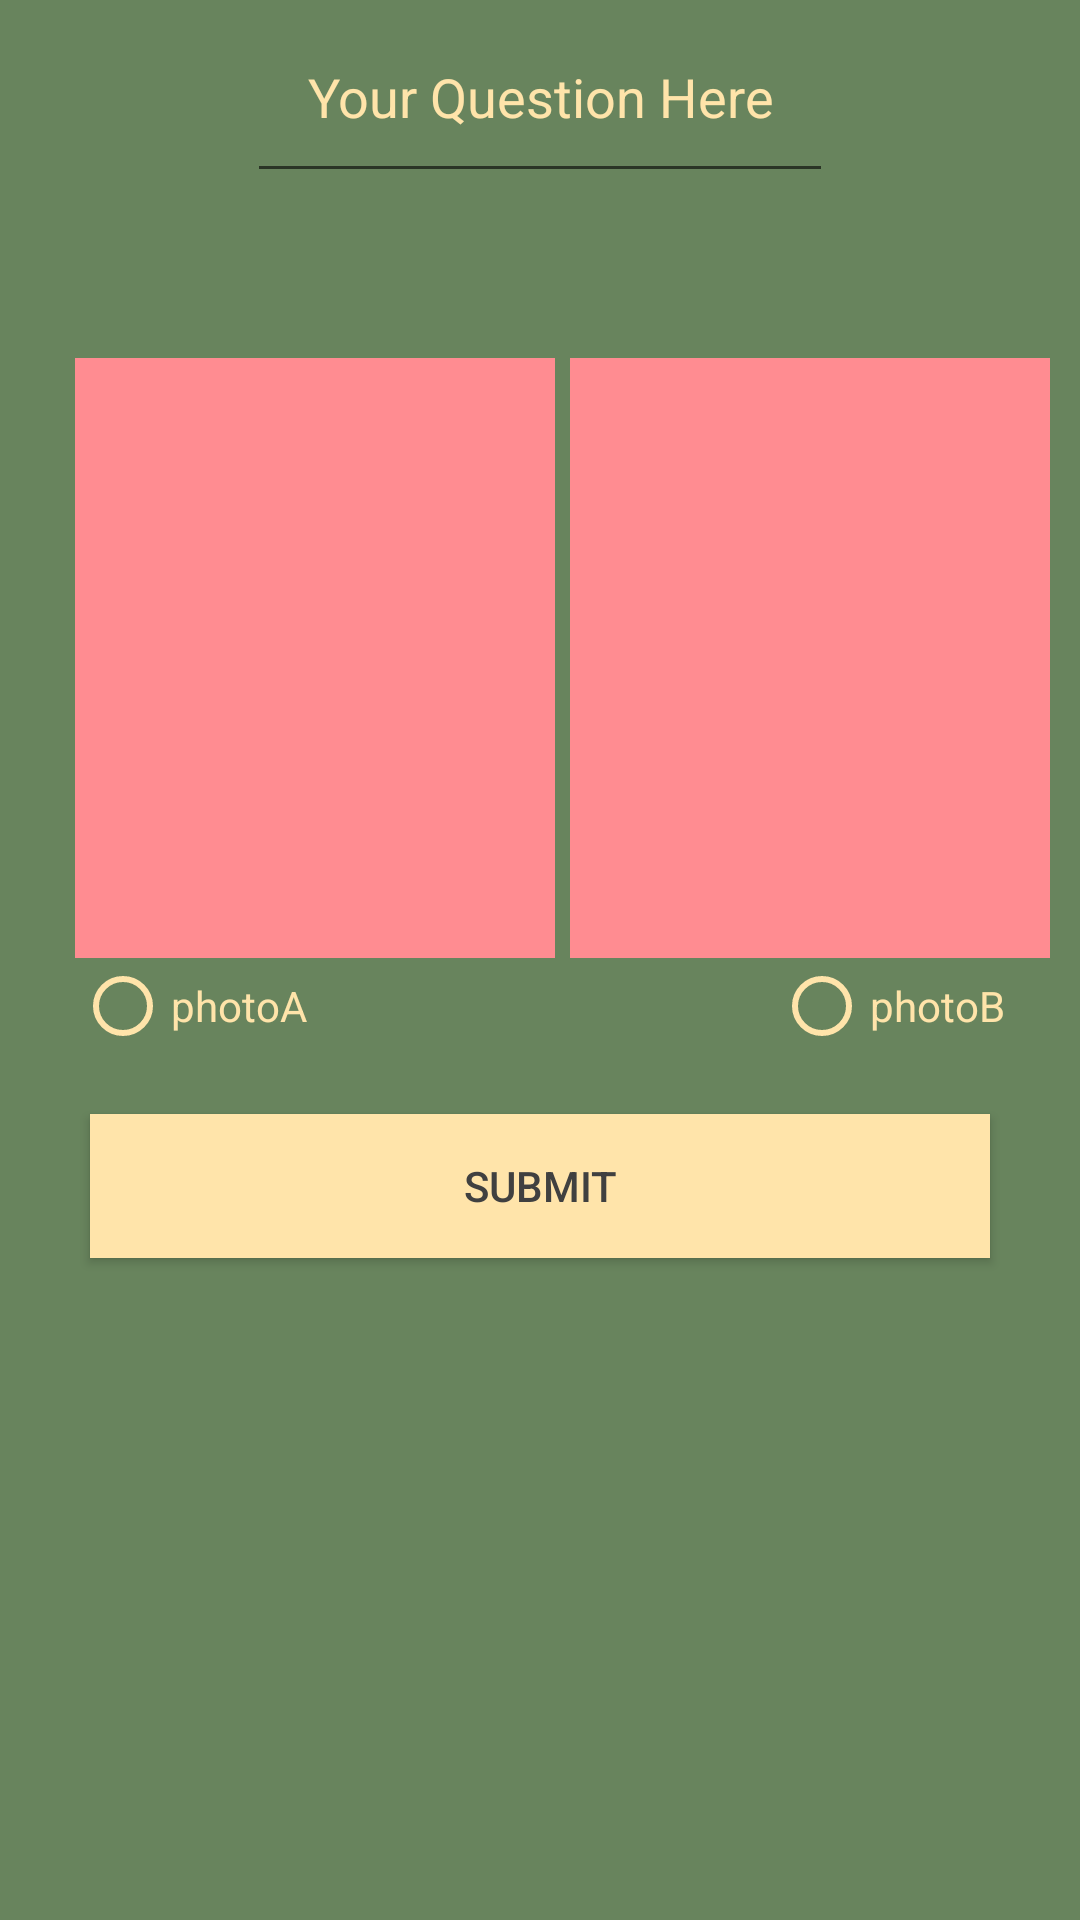

Reconstruct the res/layout file that produces this screen, plus the resources it refers to.
<!-- AndroidManifest.xml: application theme AppTheme -->
<!-- res/layout/activity_question_add_photoactivit.xml -->
<?xml version="1.0" encoding="utf-8"?>
<LinearLayout xmlns:android="http://schemas.android.com/apk/res/android"
    xmlns:app="http://schemas.android.com/apk/res-auto"
    xmlns:tools="http://schemas.android.com/tools"
    android:layout_width="match_parent"
    android:layout_height="match_parent"
    android:background="@color/colorBg"
    tools:context="com.example.onpus.weddingpanda.QuestionAddRBActivity">
    <RelativeLayout
        android:layout_width="match_parent"
        android:layout_height="match_parent">

        <TableLayout
            android:id="@+id/tableQuestionRB"
            android:gravity="right|center_vertical"
            android:stretchColumns="1"
            android:layout_width="match_parent"
            android:layout_height="wrap_content">
            <TableRow
                android:gravity="center_horizontal">

                <android.support.design.widget.TextInputEditText
                    android:textColorHint="@color/colorbutton"
                    android:id="@+id/getQuestion"
                    android:inputType="text"
                    android:maxLines="1"
                    android:singleLine="true"
                    android:padding="20dp"
                    android:gravity="center_horizontal"
                    android:layout_height="wrap_content"
                    android:layout_width="match_parent"
                    android:hint="Your Question Here">


                </android.support.design.widget.TextInputEditText>

            </TableRow>

        </TableLayout>
    <RelativeLayout
        android:gravity="center_horizontal"
        android:id="@+id/imageHold"
        android:weightSum="2"
        android:layout_marginTop="50dp"
        android:layout_below="@+id/tableQuestionRB"
        android:layout_width="wrap_content"
        android:layout_height="wrap_content">


        <ImageView

            android:layout_weight="1"
            android:layout_marginTop="5dp"
            android:id="@+id/photoA"
            android:scaleType="centerCrop"
            android:layout_alignParentLeft="true"
            android:src="@color/redB"
            android:layout_marginLeft="25dp"
            android:layout_marginRight="10dp"
            android:layout_width="160dp"
            android:layout_height="200dp" />

        
            
            
            
            
        <ImageView
            android:layout_weight="1"
            android:layout_marginTop="5dp"
            android:id="@+id/photoB"
            android:scaleType="centerCrop"
            android:layout_alignParentRight="true"
            android:src="@color/redB"
            android:layout_marginLeft="25dp"
            android:layout_marginRight="10dp"
            android:layout_width="160dp"
            android:layout_height="200dp" />
    </RelativeLayout>

        <RadioButton
            android:buttonTint="@color/colorbutton"
            android:textColor="@color/colorbutton"
            android:layout_marginLeft="25dp"
            android:layout_alignParentLeft="true"
            android:layout_below="@+id/imageHold"
            android:text="photoA"
            android:id="@+id/ansforA"
            android:layout_width="wrap_content"
            android:layout_height="wrap_content" />
        <RadioButton
            android:textColor="@color/colorbutton"
            android:buttonTint="@color/colorbutton"
            android:layout_marginRight="25dp"
            android:layout_alignParentRight="true"
            android:layout_below="@+id/imageHold"
            android:text="photoB"
            android:id="@+id/ansforB"
            android:layout_width="wrap_content"
            android:layout_height="wrap_content" />
        <Button

            android:text="submit"
            android:layout_marginTop="20dp"
            android:layout_below="@+id/ansforB"
            android:id="@+id/submitPhoto"
            android:textColor="@color/wordcolorB"
            android:background="@color/colorbutton"
            android:layout_centerHorizontal="true"
            android:layout_width="300dp"
            android:layout_height="wrap_content" />
    </RelativeLayout>



</LinearLayout>
<!-- resources referenced by this layout -->
<resources>
  <color name="colorBg">#68845d</color>
  <color name="colorbutton">#ffe4aa</color>
  <color name="redB">#FF8C91</color>
  <color name="wordcolorB">#404040</color>
  <style name="AppTheme" parent="Theme.AppCompat.Light.DarkActionBar">
          
          <item name="colorPrimary">@color/colorBg</item>
          <item name="colorPrimaryDark">@color/colorPrimaryDark</item>
          <item name="colorAccent">@color/colorAccent</item>
      </style>
  <color name="colorPrimaryDark">#303F9F</color>
  <color name="colorAccent">#FF4081</color>
</resources>
